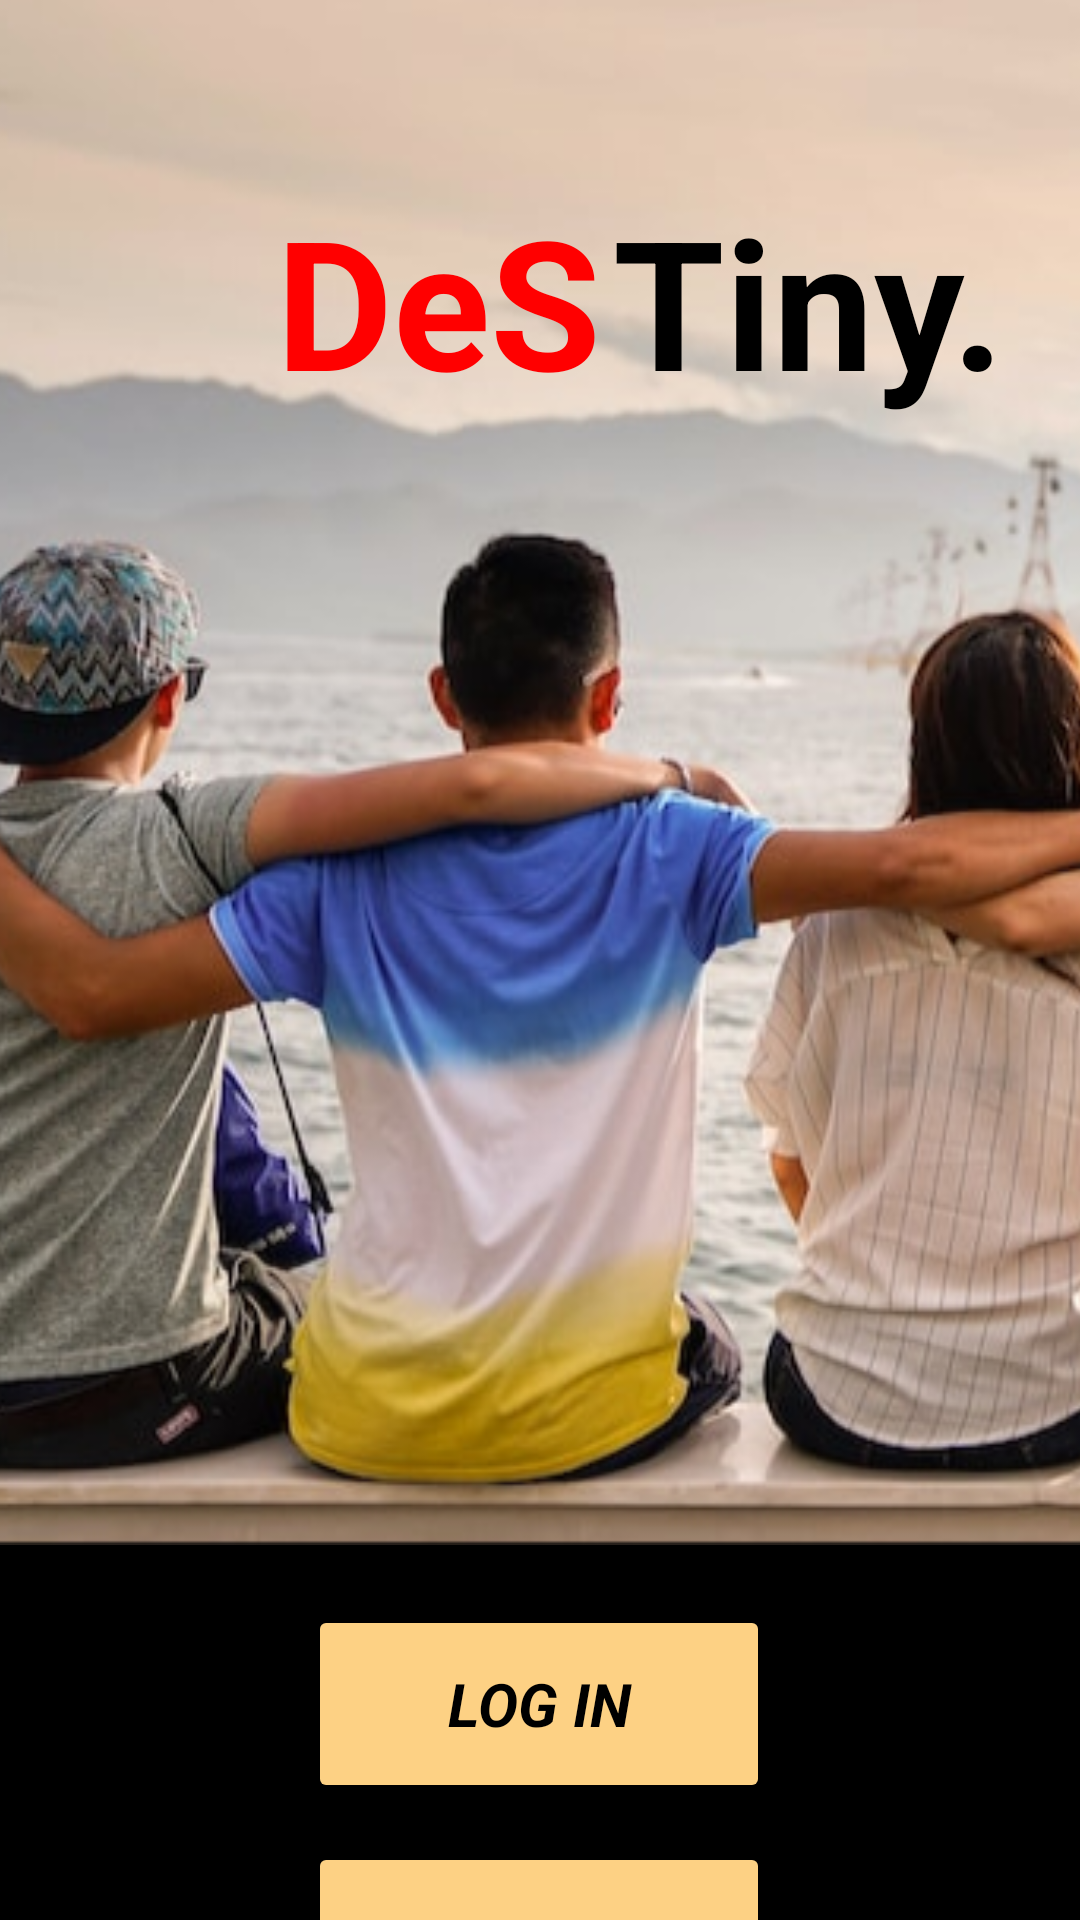

Reconstruct the res/layout file that produces this screen, plus the resources it refers to.
<!-- AndroidManifest.xml: application theme Theme.MyApplication -->
<!-- res/layout/activity_main_lobby.xml -->
<?xml version="1.0" encoding="utf-8"?>
    <androidx.constraintlayout.widget.ConstraintLayout xmlns:android="http://schemas.android.com/apk/res/android"
    xmlns:app="http://schemas.android.com/apk/res-auto"
    xmlns:tools="http://schemas.android.com/tools"
    android:id="@+id/Front_Page"
    android:layout_width="match_parent"
    android:layout_height="match_parent"
    android:layout_alignParentLeft="true"
    android:layout_alignParentEnd="true"
    android:layout_alignParentRight="true"
    android:layout_alignParentBottom="true"
    android:background="#000000"
    android:clickable="true"
    android:focusable="true"
    tools:context=".GeneralModule.MainLobby">


    <Button
        android:id="@+id/Login_Button"
        android:layout_width="154dp"
        android:layout_height="66dp"
        android:layout_marginTop="535dp"
        android:fontFamily="sans-serif"
        android:text="Log In"
        android:textAlignment="center"
        android:textSize="20sp"
        android:textStyle="bold|italic"

        android:backgroundTint="#FDD184"
        android:textColor="#000000"
        app:cornerRadius="20dp"
        app:layout_constraintEnd_toEndOf="parent"
        app:layout_constraintHorizontal_bias="0.498"
        app:layout_constraintStart_toStartOf="parent"
        app:layout_constraintTop_toTopOf="parent"
        android:onClick="Login"/>

    <Button
        android:id="@+id/SignUp_Button"
        android:layout_width="154dp"
        android:layout_height="66dp"
        android:layout_marginTop="13dp"
        android:backgroundTint="#FDD184"
        android:fontFamily="sans-serif"
        android:text="Sign Up"
        android:textAlignment="center"
        android:textColor="#000000"
        android:textSize="20sp"
        android:textStyle="bold|italic"
        app:cornerRadius="20dp"
        app:layout_constraintEnd_toEndOf="parent"
        app:layout_constraintHorizontal_bias="0.498"
        app:layout_constraintStart_toStartOf="parent"
        app:layout_constraintTop_toBottomOf="@+id/Login_Button"
        android:onClick="Register"/>

    <ImageView
        android:id="@+id/imageView"
        android:layout_width="427dp"
        android:layout_height="515dp"
        android:contentDescription="Login Pic"
        android:src="@drawable/destiny"
        app:layout_constraintEnd_toEndOf="parent"
        app:layout_constraintStart_toStartOf="parent"
        app:layout_constraintTop_toTopOf="parent" />

    <TextView
        android:id="@+id/Des"
        android:layout_width="wrap_content"
        android:layout_height="wrap_content"
        android:layout_marginStart="92dp"
        android:layout_marginTop="60dp"
        android:text="DeS"
        android:textAlignment="textEnd"
        android:textColor="@color/red"
        android:textSize="60sp"
        android:textStyle="bold"

        app:layout_constraintStart_toStartOf="parent"
        app:layout_constraintTop_toTopOf="parent"
        app:layout_constraintWidth_percent="0.9" />

    <TextView
        android:id="@+id/Tiny"
        android:layout_width="wrap_content"
        android:layout_height="wrap_content"
        android:layout_marginStart="4dp"
        android:layout_marginTop="60dp"
        android:text="Tiny."
        android:textAlignment="viewStart"
        android:textColor="@color/black"
        android:textSize="60sp"

        android:textStyle="bold"
        app:layout_constraintStart_toEndOf="@+id/Des"
        app:layout_constraintTop_toTopOf="parent"
        app:layout_constraintWidth_percent="0.9" />


</androidx.constraintlayout.widget.ConstraintLayout>
<!-- resources referenced by this layout -->
<resources>
  <color name="black">#FF000000</color>
  <color name="red">#F00</color>
  <!-- drawable destiny: png bitmap (drawable, 271189 bytes) -->
  <style name="Theme.MyApplication" parent="Theme.MaterialComponents.Light.NoActionBar.Bridge">
  
           
  
  
  
      </style>
</resources>
